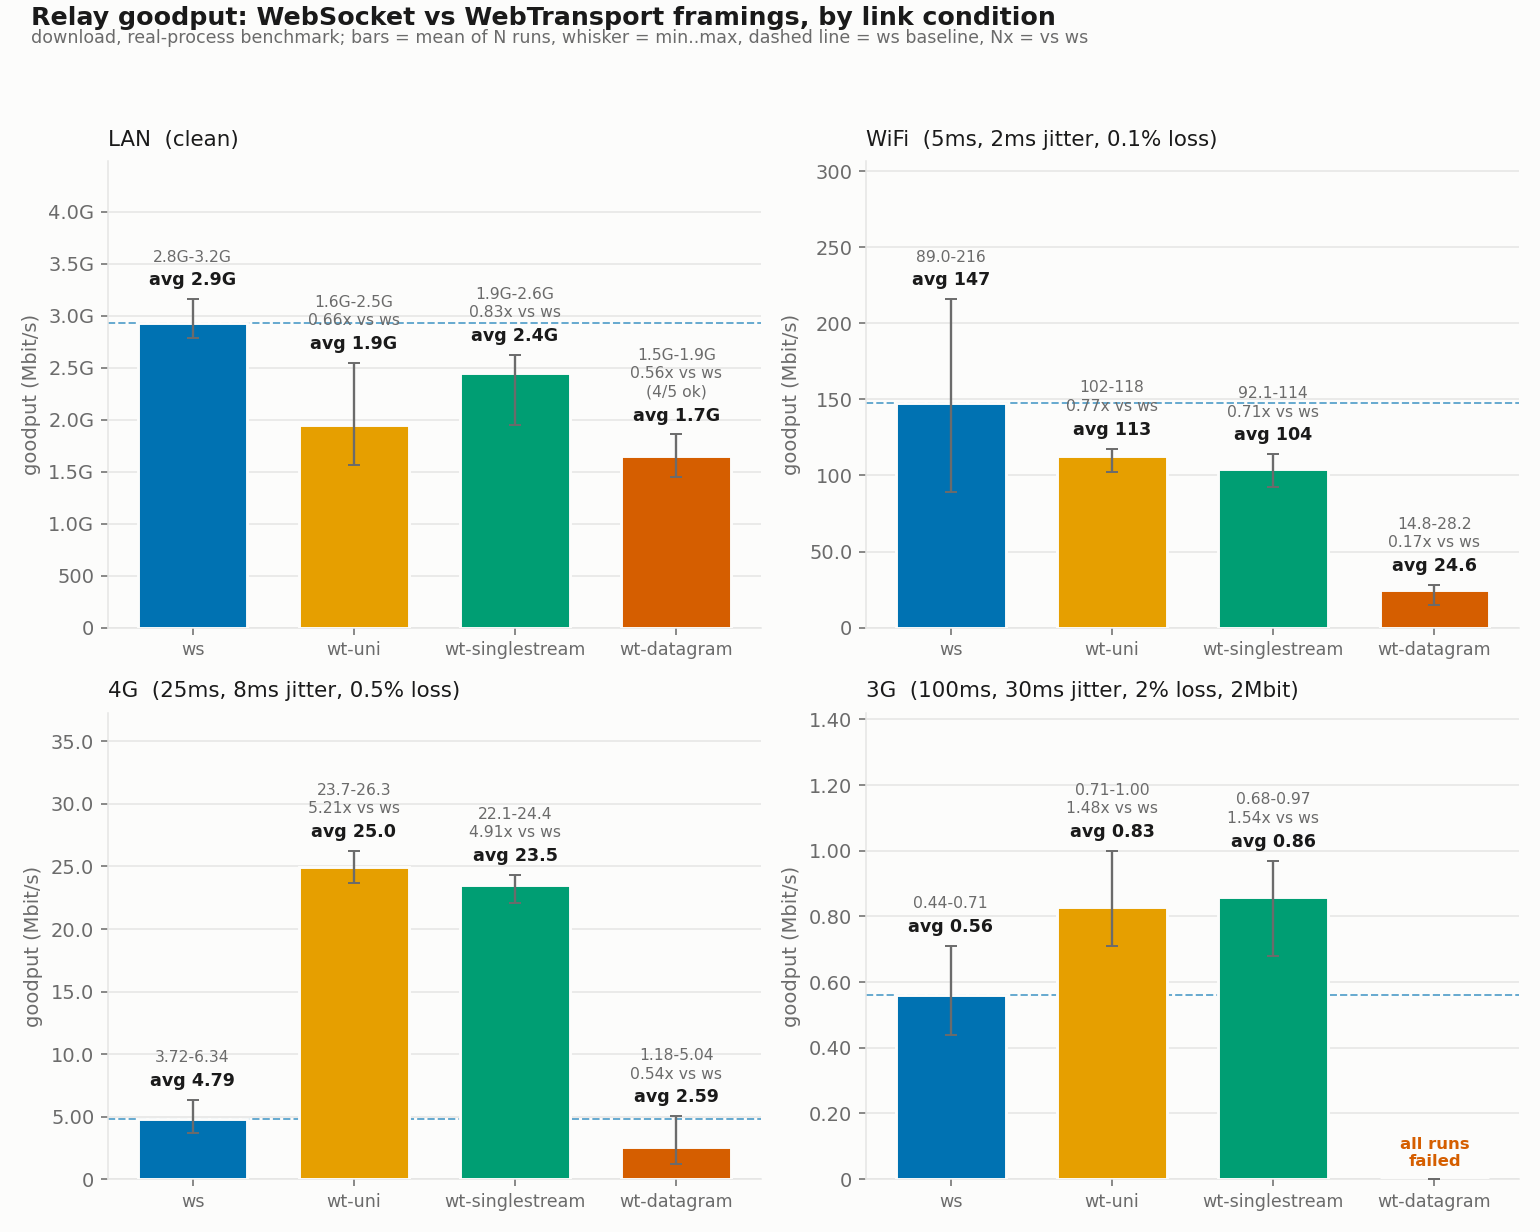

Source data for this figure (header and first rows):
framing, degradation, mode, n, failures, mean_mbps, min_mbps, max_mbps, stddev_mbps, udp_tx_datagrams, udp_tx_ios, udp_rx_datagrams, udp_rx_ios, lost_packets, lost_bytes, cwnd, rtt_us, tx_batch, rx_batch, loss_pct
ws, lan, download, 5, 0, 2932, 2781, 3159, 142.1, 28726, 28726, 1038208, 1038209, 3894, 24041, 2904, 2486, 1.00, 1.00, 0.36
ws, wifi, download, 5, 0, 147.4, 88.95, 215.9, 50.34, 2599, 2599, 53128, 53129, 27, 0, 12000, 69782, 1.00, 1.00, 0.05
ws, 4g, download, 5, 0, 4.79, 3.72, 6.34, 1.40, 372, 367, 2466, 2467, 0, 0, 12000, 1078809, 1.01, 1.00, 0.00
ws, 3g, download, 5, 0, 0.56, 0.44, 0.71, 0.10, 374, 365, 986, 987, 0, 0, 12000, 3356965, 1.02, 1.00, 0.00
wt-uni, lan, download, 5, 0, 1946, 1565, 2546, 444.1, 9928, 9928, 688380, 688381, 4276, 32875, 2904, 2544, 1.00, 1.00, 0.61
wt-uni, wifi, download, 5, 0, 112.8, 102.2, 117.7, 6.08, 863, 863, 40659, 40660, 169, 939, 3514, 55314, 1.00, 1.00, 0.41
wt-uni, 4g, download, 5, 0, 24.97, 23.67, 26.26, 0.94, 316, 316, 9571, 9572, 30, 165, 5136, 312425, 1.00, 1.00, 0.30
wt-uni, 3g, download, 5, 0, 0.83, 0.71, 1.00, 0.11, 168, 149, 1015, 1015, 1, 10, 11280, 2243323, 1.13, 1.00, 0.08
wt-singlestream, lan, download, 5, 0, 2444, 1949, 2625, 283.5, 25096, 25096, 865587, 865588, 963, 1458, 2904, 2560, 1.00, 1.00, 0.11
wt-singlestream, wifi, download, 5, 0, 104, 92.09, 114, 8.05, 758, 758, 37272, 37273, 195, 757, 3194, 66538, 1.00, 1.00, 0.51
wt-singlestream, 4g, download, 5, 0, 23.52, 22.10, 24.35, 1.03, 283, 276, 8963, 8964, 37, 84, 5954, 287074, 1.03, 1.00, 0.40
wt-singlestream, 3g, download, 5, 0, 0.86, 0.68, 0.97, 0.11, 277, 263, 1051, 1052, 1, 0, 12018, 1866991, 1.05, 1.00, 0.08
wt-datagram, lan, download, 4, 1, 1650, 1452, 1858, 229, 25533, 25530, 655905, 655906, 1210, 3018, 2586, 2313, 1.00, 1.00, 0.18
wt-datagram, wifi, download, 5, 0, 24.60, 14.80, 28.24, 5.56, 2741, 2737, 17096, 17097, 298, 408, 11280, 19798, 1.00, 1.00, 1.50
wt-datagram, 4g, download, 5, 0, 2.59, 1.18, 5.04, 1.60, 1136, 1130, 3436, 3437, 88, 280, 12000, 97807, 1.01, 1.00, 1.92
wt-datagram, 3g, download, 0, 5, 0.00, 0.00, 0.00, 0.00, 0, 0, 0, 0, 0, 0, 0, 0, 0, 0, 0
